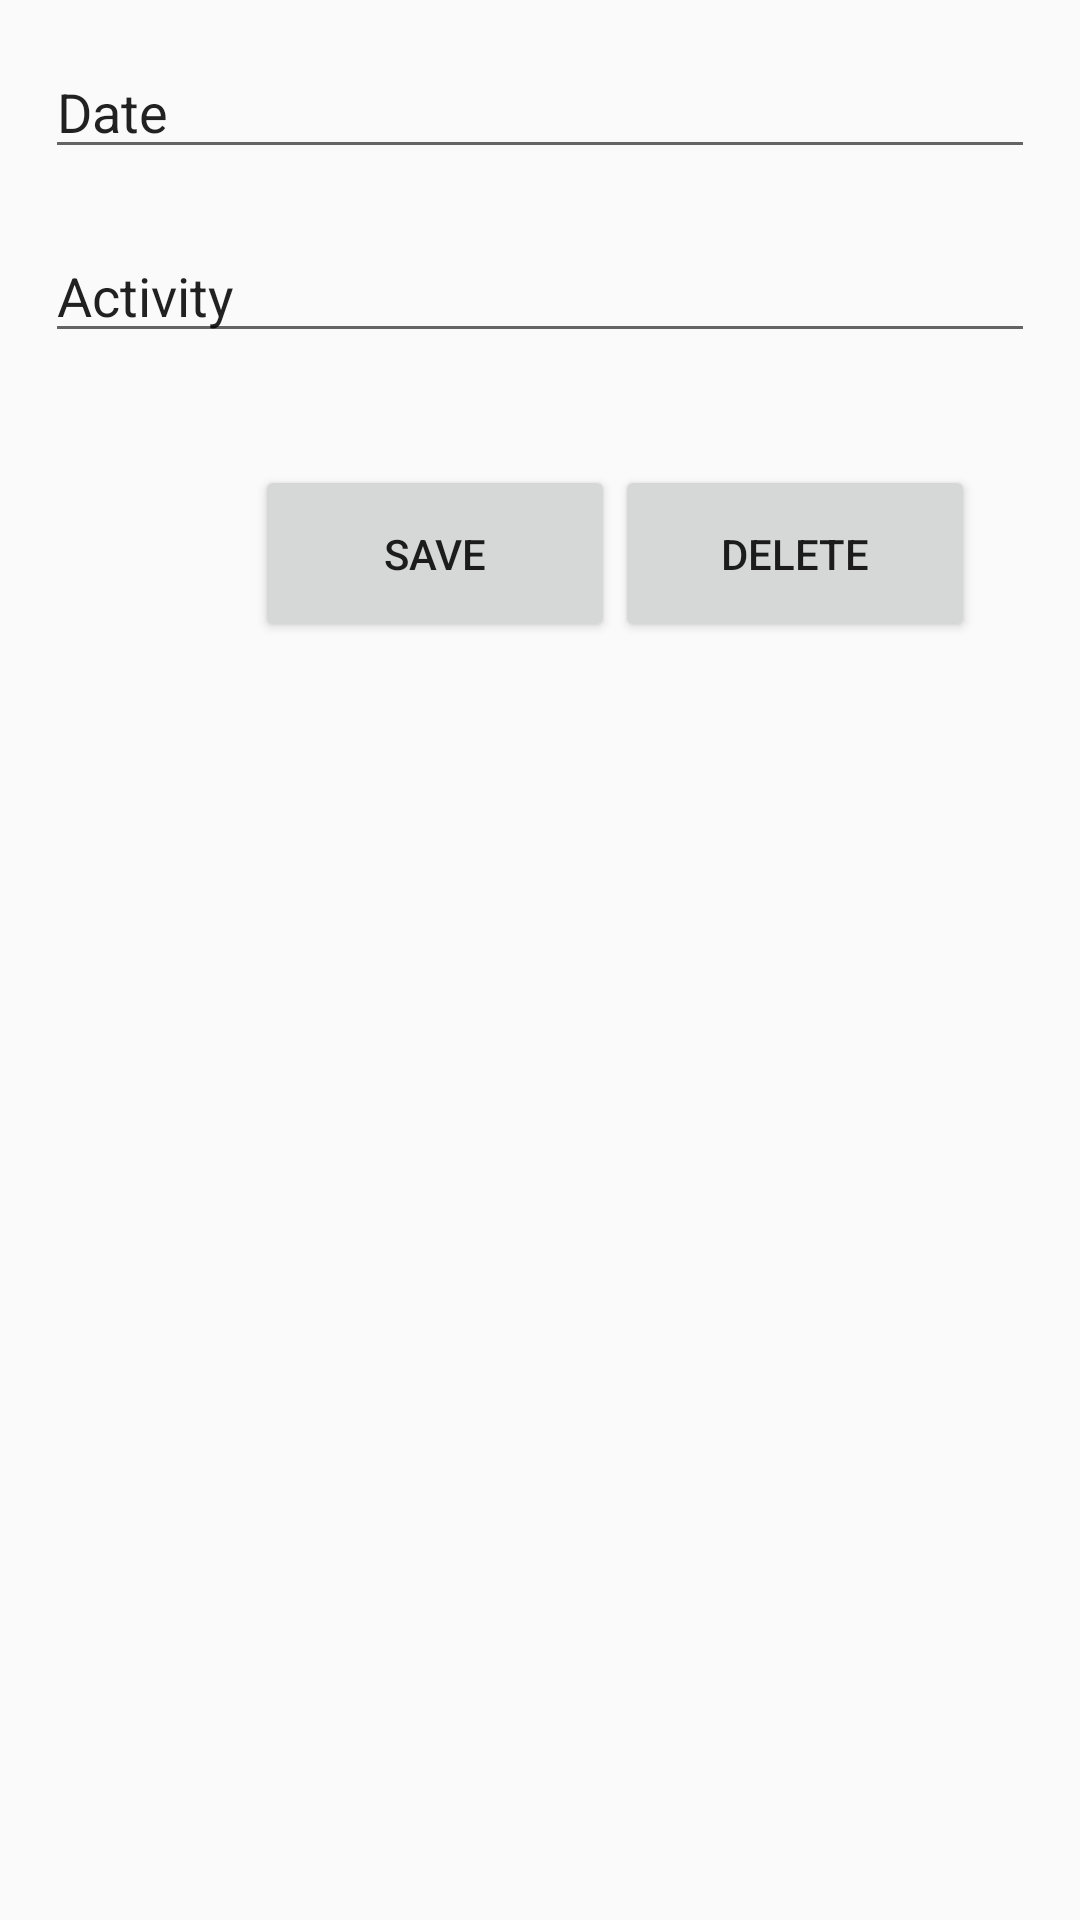

Write the Android layout XML for this screen, with the resource values it uses.
<!-- AndroidManifest.xml: application theme GilangTheme -->
<!-- res/layout/fragment_editdeleteupdate_list.xml -->
<?xml version="1.0" encoding="utf-8"?>
<LinearLayout
    xmlns:android="http://schemas.android.com/apk/res/android"
    android:orientation="vertical"
    android:padding="15dp"
    android:layout_width="match_parent"
    android:layout_height="match_parent">

    <LinearLayout
        android:layout_width="match_parent"
        android:layout_height="140dp"
        android:orientation="vertical">

        <EditText
            android:id="@+id/date_edit_field"
            android:layout_width="match_parent"
            android:layout_height="wrap_content"
            android:layout_marginBottom="20dp"
            android:ems="10"
            android:inputType="textPersonName"
            android:text="Date" />

        <EditText
            android:id="@+id/list_edit_field"
            android:layout_width="match_parent"
            android:layout_height="wrap_content"
            android:layout_marginBottom="20dp"
            android:ems="10"
            android:inputType="textPersonName"
            android:text="Activity" />

    </LinearLayout>

    <LinearLayout
        android:layout_width="match_parent"
        android:layout_height="64dp"
        android:orientation="horizontal">

        <Button
            android:id="@+id/save_btn_edit"
            android:layout_width="120dp"
            android:layout_height="59dp"
            android:layout_marginLeft="70dp"
            android:text="save" />

        <Button
            android:id="@+id/delete_btn_edit"
            android:layout_width="120dp"
            android:layout_height="59dp"
            android:text="delete" />

    </LinearLayout>

</LinearLayout>
<!-- resources referenced by this layout -->
<resources>
  <style name="GilangTheme" parent="Theme.AppCompat.Light.NoActionBar">
          <item name="colorPrimary">@color/color1</item>
          <item name="colorPrimaryDark">@color/color2</item>
          <item name="tabBackgroundColor">@color/color3</item>
          <item name="toolbarBackgroundColor">@color/color6</item>
          <item name="textDarkColor">@color/color6</item>
          <item name="textTabColor">@color/color6</item>
          <item name="textWhiteColor">@color/myTextLight</item>
          <item name="detailBackground">@color/color3</item>
          <item name="buttonDefault">@color/color3</item>
          <item name="imageTransparentOverlay">@color/color4</item>
      </style>
</resources>
